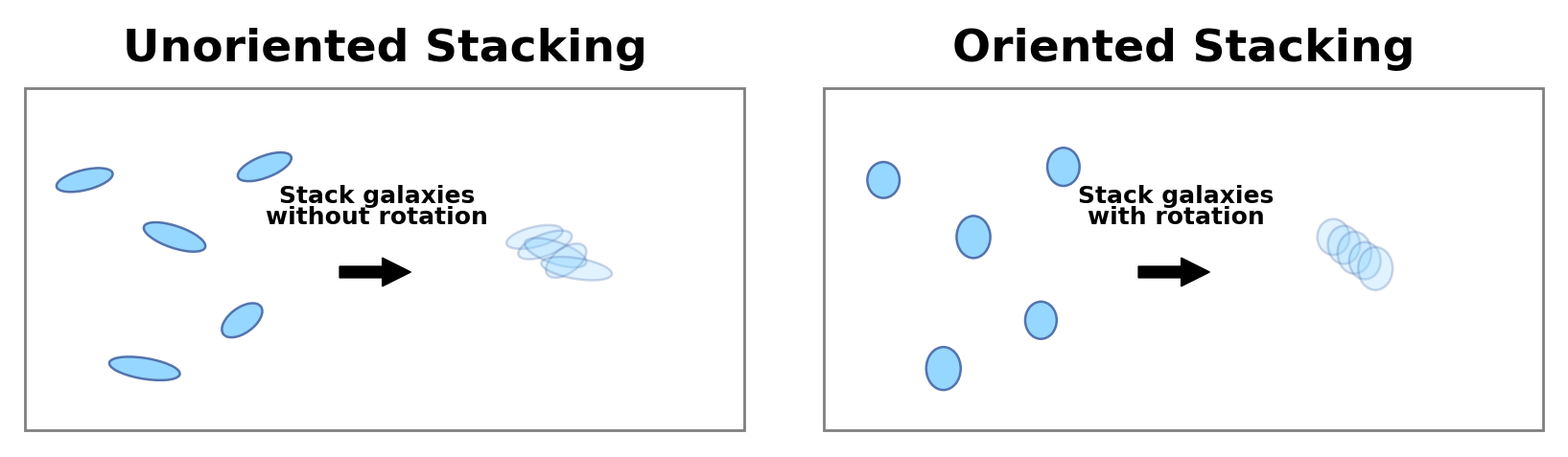

This figure's Python source: (Note: this script raises an exception after producing the figure.)
from pathlib import Path
import numpy as np
import matplotlib.pyplot as plt
from matplotlib.patches import Ellipse, Rectangle, FancyArrow

# ---------------------------------------------------------------------
# Horizontal, side-by-side version of the stacking schematic.
# ---------------------------------------------------------------------

DPI = 100
FIG_W, FIG_H = 1700, 520

output_dir = (
    Path(__file__).resolve().parent
    if "__file__" in globals()
    else Path("/mnt/data")
)

fig = plt.figure(
    figsize=(FIG_W / DPI, FIG_H / DPI),
    dpi=DPI,
    facecolor="white",
)

# Colors and line styles
face = "#90D5FF"
edge = "#4D6DAA"
panel_edge = "#808080"

source_alpha = 0.95
stack_alpha = 0.28
ellipse_lw = 1.8

# Each panel gets its own axes. The two panels are arranged horizontally.
left_ax = fig.add_axes([0.025, 0.06, 0.46, 0.88])
right_ax = fig.add_axes([0.515, 0.06, 0.46, 0.88])

for ax in (left_ax, right_ax):
    ax.set_xlim(0, 1)
    ax.set_ylim(0, 1)
    ax.axis("off")

    # Panel border
    ax.add_patch(
        Rectangle(
            (0.02, 0.04),
            0.96,
            0.78,
            fill=False,
            edgecolor=panel_edge,
            linewidth=2.0,
        )
    )

title_kw = dict(
    ha="center",
    va="center",
    fontsize=34,
    fontweight="bold",
    fontfamily="DejaVu Sans",
    color="black",
)

label_kw = dict(
    ha="center",
    va="center",
    fontsize=18,
    fontweight="bold",
    fontfamily="DejaVu Sans",
    color="black",
    linespacing=0.90,
)

left_ax.text(0.50, 0.91, "Unoriented Stacking", **title_kw)
right_ax.text(0.50, 0.91, "Oriented Stacking", **title_kw)

# Relative locations of the five input galaxies within each panel
galaxy_centers = np.array([
    [0.10, 0.61],
    [0.34, 0.64],
    [0.22, 0.48],
    [0.31, 0.29],
    [0.18, 0.18],
])

# Ellipse dimensions in axes-coordinate units
major = np.array([0.082, 0.087, 0.096, 0.085, 0.098])
minor = np.array([0.043, 0.043, 0.045, 0.042, 0.046])

angles_unoriented = np.array([28.4, 40.9, -35.7, 62.8, -18.4])
angles_oriented = np.full(5, 90.0)


def add_galaxies(ax, centers, angles, alpha):
    """Draw a set of elliptical galaxies on one panel."""
    for (x, y), a, b, angle in zip(centers, major, minor, angles):
        ax.add_patch(
            Ellipse(
                (x, y),
                width=a,
                height=b,
                angle=angle,
                transform=ax.transAxes,
                facecolor=face,
                edgecolor=edge,
                linewidth=ellipse_lw,
                alpha=alpha,
            )
        )


def add_arrow(ax):
    """Draw the central stacking arrow."""
    ax.add_patch(
        FancyArrow(
            0.44,
            0.40,
            0.095,
            0.0,
            width=0.026,
            head_width=0.065,
            head_length=0.038,
            length_includes_head=True,
            transform=ax.transAxes,
            facecolor="black",
            edgecolor="black",
        )
    )


# Input galaxies
add_galaxies(left_ax, galaxy_centers, angles_unoriented, source_alpha)
add_galaxies(right_ax, galaxy_centers, angles_oriented, source_alpha)

# Text and arrows
left_ax.text(0.49, 0.55, "Stack galaxies\nwithout rotation", **label_kw)
right_ax.text(0.49, 0.55, "Stack galaxies\nwith rotation", **label_kw)

add_arrow(left_ax)
add_arrow(right_ax)

# Slight offsets make the individual stacked layers visible
stack_centers = np.array([
    [0.70 + 0.014 * i, 0.48 - 0.018 * i]
    for i in range(5)
])

add_galaxies(left_ax, stack_centers, angles_unoriented, stack_alpha)
add_galaxies(right_ax, stack_centers, angles_oriented, stack_alpha)

png_path = output_dir / "galaxy_stacking_schematic_horizontal.png"
pdf_path = output_dir / "galaxy_stacking_schematic_horizontal.pdf"

fig.savefig(
    png_path,
    dpi=DPI,
    facecolor="white",
    edgecolor="none",
)
fig.savefig(
    pdf_path,
    facecolor="white",
    edgecolor="none",
)
plt.close(fig)
